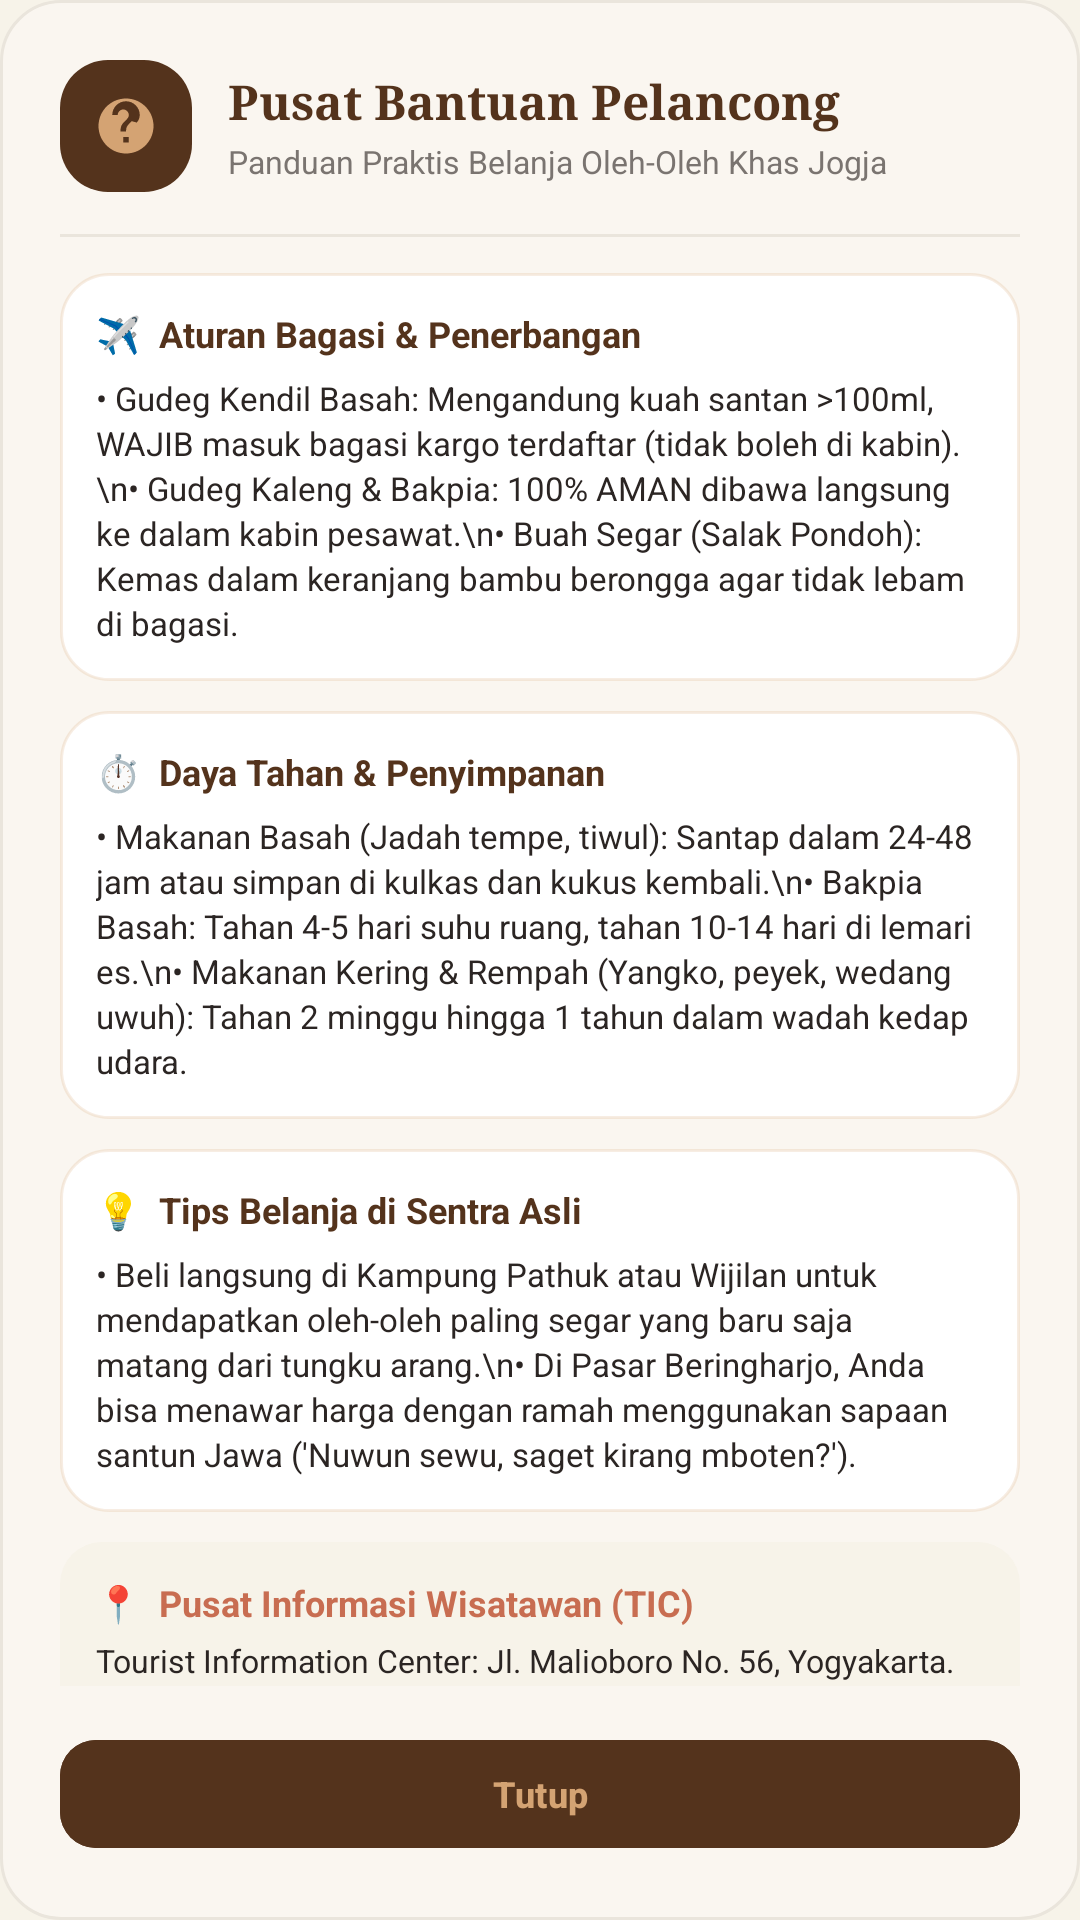

Android layout source for this screen:
<!-- AndroidManifest.xml: application theme Theme.OlehOlehJogja -->
<!-- res/layout/dialog_help.xml -->
<?xml version="1.0" encoding="utf-8"?>
<LinearLayout xmlns:android="http://schemas.android.com/apk/res/android"
    xmlns:app="http://schemas.android.com/apk/res-auto"
    android:layout_width="match_parent"
    android:layout_height="wrap_content"
    android:background="@drawable/bg_dialog"
    android:orientation="vertical"
    android:padding="20dp">

    
    <LinearLayout
        android:layout_width="match_parent"
        android:layout_height="wrap_content"
        android:gravity="center_vertical"
        android:orientation="horizontal">

        <FrameLayout
            android:layout_width="44dp"
            android:layout_height="44dp"
            android:background="@drawable/bg_badge_cat">

            <ImageView
                android:layout_width="22dp"
                android:layout_height="22dp"
                android:layout_gravity="center"
                android:contentDescription="@string/guide_title"
                android:src="@drawable/ic_help"
                app:tint="@color/gold" />
        </FrameLayout>

        <LinearLayout
            android:layout_width="0dp"
            android:layout_height="wrap_content"
            android:layout_marginStart="12dp"
            android:layout_weight="1"
            android:orientation="vertical">

            <TextView
                android:layout_width="wrap_content"
                android:layout_height="wrap_content"
                android:fontFamily="serif"
                android:text="Pusat Bantuan Pelancong"
                android:textColor="@color/sogan"
                android:textSize="16sp"
                android:textStyle="bold" />

            <TextView
                android:layout_width="wrap_content"
                android:layout_height="wrap_content"
                android:layout_marginTop="2dp"
                android:text="Panduan Praktis Belanja Oleh-Oleh Khas Jogja"
                android:textColor="@color/charcoal_secondary"
                android:textSize="10.5sp" />
        </LinearLayout>
    </LinearLayout>

    <View
        android:layout_width="match_parent"
        android:layout_height="1dp"
        android:layout_marginTop="14dp"
        android:layout_marginBottom="12dp"
        android:background="@color/divider_color" />

    
    <androidx.core.widget.NestedScrollView
        android:layout_width="match_parent"
        android:layout_height="0dp"
        android:layout_weight="1"
        android:maxHeight="380dp"
        android:overScrollMode="never">

        <LinearLayout
            android:layout_width="match_parent"
            android:layout_height="wrap_content"
            android:orientation="vertical">

            
            <LinearLayout
                android:layout_width="match_parent"
                android:layout_height="wrap_content"
                android:background="@drawable/bg_rounded_box"
                android:orientation="vertical"
                android:padding="12dp">

                <TextView
                    android:layout_width="wrap_content"
                    android:layout_height="wrap_content"
                    android:text="✈️  Aturan Bagasi &amp; Penerbangan"
                    android:textColor="@color/sogan"
                    android:textSize="12sp"
                    android:textStyle="bold" />

                <TextView
                    android:layout_width="match_parent"
                    android:layout_height="wrap_content"
                    android:layout_marginTop="6dp"
                    android:lineSpacingExtra="2dp"
                    android:text="• Gudeg Kendil Basah: Mengandung kuah santan >100ml, WAJIB masuk bagasi kargo terdaftar (tidak boleh di kabin).\n• Gudeg Kaleng &amp; Bakpia: 100% AMAN dibawa langsung ke dalam kabin pesawat.\n• Buah Segar (Salak Pondoh): Kemas dalam keranjang bambu berongga agar tidak lebam di bagasi."
                    android:textColor="@color/charcoal"
                    android:textSize="11sp" />
            </LinearLayout>

            
            <LinearLayout
                android:layout_width="match_parent"
                android:layout_height="wrap_content"
                android:layout_marginTop="10dp"
                android:background="@drawable/bg_rounded_box"
                android:orientation="vertical"
                android:padding="12dp">

                <TextView
                    android:layout_width="wrap_content"
                    android:layout_height="wrap_content"
                    android:text="⏱️  Daya Tahan &amp; Penyimpanan"
                    android:textColor="@color/sogan"
                    android:textSize="12sp"
                    android:textStyle="bold" />

                <TextView
                    android:layout_width="match_parent"
                    android:layout_height="wrap_content"
                    android:layout_marginTop="6dp"
                    android:lineSpacingExtra="2dp"
                    android:text="• Makanan Basah (Jadah tempe, tiwul): Santap dalam 24-48 jam atau simpan di kulkas dan kukus kembali.\n• Bakpia Basah: Tahan 4-5 hari suhu ruang, tahan 10-14 hari di lemari es.\n• Makanan Kering &amp; Rempah (Yangko, peyek, wedang uwuh): Tahan 2 minggu hingga 1 tahun dalam wadah kedap udara."
                    android:textColor="@color/charcoal"
                    android:textSize="11sp" />
            </LinearLayout>

            
            <LinearLayout
                android:layout_width="match_parent"
                android:layout_height="wrap_content"
                android:layout_marginTop="10dp"
                android:background="@drawable/bg_rounded_box"
                android:orientation="vertical"
                android:padding="12dp">

                <TextView
                    android:layout_width="wrap_content"
                    android:layout_height="wrap_content"
                    android:text="💡  Tips Belanja di Sentra Asli"
                    android:textColor="@color/sogan"
                    android:textSize="12sp"
                    android:textStyle="bold" />

                <TextView
                    android:layout_width="match_parent"
                    android:layout_height="wrap_content"
                    android:layout_marginTop="6dp"
                    android:lineSpacingExtra="2dp"
                    android:text="• Beli langsung di Kampung Pathuk atau Wijilan untuk mendapatkan oleh-oleh paling segar yang baru saja matang dari tungku arang.\n• Di Pasar Beringharjo, Anda bisa menawar harga dengan ramah menggunakan sapaan santun Jawa ('Nuwun sewu, saget kirang mboten?')."
                    android:textColor="@color/charcoal"
                    android:textSize="11sp" />
            </LinearLayout>

            
            <LinearLayout
                android:layout_width="match_parent"
                android:layout_height="wrap_content"
                android:layout_marginTop="10dp"
                android:background="@drawable/bg_quote_box"
                android:orientation="vertical"
                android:padding="12dp">

                <TextView
                    android:layout_width="wrap_content"
                    android:layout_height="wrap_content"
                    android:text="📍  Pusat Informasi Wisatawan (TIC)"
                    android:textColor="@color/terracotta"
                    android:textSize="12sp"
                    android:textStyle="bold" />

                <TextView
                    android:layout_width="match_parent"
                    android:layout_height="wrap_content"
                    android:layout_marginTop="4dp"
                    android:text="Tourist Information Center: Jl. Malioboro No. 56, Yogyakarta. Buka setiap hari 08.00 - 20.00 WIB."
                    android:textColor="@color/charcoal"
                    android:textSize="10.5sp" />
            </LinearLayout>
        </LinearLayout>
    </androidx.core.widget.NestedScrollView>

    
    <com.google.android.material.button.MaterialButton
        android:id="@+id/btnDismissHelp"
        android:layout_width="match_parent"
        android:layout_height="44dp"
        android:layout_marginTop="14dp"
        android:backgroundTint="@color/sogan"
        android:text="@string/guide_btn"
        android:textColor="@color/gold"
        android:textSize="12sp"
        android:textStyle="bold"
        app:cornerRadius="12dp" />
</LinearLayout>
<!-- resources referenced by this layout -->
<resources>
  <color name="charcoal">#2B2523</color>
  <color name="charcoal_secondary">#7A7470</color>
  <color name="divider_color">#EAE5DC</color>
  <color name="gold">#D4A373</color>
  <color name="sogan">#54331C</color>
  <color name="terracotta">#C86D51</color>
  <!-- drawable bg_badge_cat (drawable) -->
  <?xml version="1.0" encoding="utf-8"?>
  <shape xmlns:android="http://schemas.android.com/apk/res/android"
      android:shape="rectangle">
      <solid android:color="@color/sogan" />
      <corners android:radius="16dp" />
  </shape>
  <!-- drawable bg_dialog (drawable) -->
  <?xml version="1.0" encoding="utf-8"?>
  <shape xmlns:android="http://schemas.android.com/apk/res/android"
      android:shape="rectangle">
      <solid android:color="@color/cream_bg" />
      <corners android:radius="20dp" />
      <stroke
          android:width="1dp"
          android:color="@color/divider_color" />
  </shape>
  <!-- drawable bg_quote_box (drawable) -->
  <?xml version="1.0" encoding="utf-8"?>
  <shape xmlns:android="http://schemas.android.com/apk/res/android"
      android:shape="rectangle">
      <solid android:color="@color/cream" />
      <corners android:radius="14dp" />
  </shape>
  <!-- drawable bg_rounded_box (drawable) -->
  <?xml version="1.0" encoding="utf-8"?>
  <shape xmlns:android="http://schemas.android.com/apk/res/android"
      android:shape="rectangle">
      <solid android:color="@color/white" />
      <corners android:radius="16dp" />
      <stroke
          android:width="1dp"
          android:color="#33D4A373" />
  </shape>
  <!-- drawable ic_help (drawable) -->
  <vector xmlns:android="http://schemas.android.com/apk/res/android"
      android:width="20dp"
      android:height="20dp"
      android:viewportWidth="24"
      android:viewportHeight="24">
    <path
        android:fillColor="@color/sogan"
        android:pathData="M12,2C6.48,2 2,6.48 2,12s4.48,10 10,10 10,-4.48 10,-10S17.52,2 12,2zm1,16h-2v-2h2v2zm1.07,-7.75l-0.9,0.92C12.45,11.9 12,12.5 12,14h-2v-0.5c0,-1.1 0.45,-2.1 1.17,-2.83l1.24,-1.26c0.37,-0.36 0.59,-0.86 0.59,-1.41 0,-1.1 -0.9,-2 -2,-2s-2,0.9 -2,2H7c0,-2.76 2.24,-5 5,-5s5,2.24 5,5c0,1.04 -0.42,1.99 -1.07,2.75z"/>
  </vector>
  <string name="guide_btn">Tutup</string>
  <string name="guide_title">Tentang OlehOlehJogja</string>
  <style name="Theme.OlehOlehJogja" parent="Base.Theme.OlehOlehJogja" />
  <color name="cream_bg">#FAF6F0</color>
  <color name="cream">#F7F3E9</color>
  <color name="white">#FFFFFFFF</color>
  <style name="Base.Theme.OlehOlehJogja" parent="Theme.Material3.DayNight.NoActionBar">
          <item name="colorPrimary">@color/sogan</item>
          <item name="colorPrimaryVariant">@color/sogan_light</item>
          <item name="colorSecondary">@color/gold</item>
          <item name="android:statusBarColor">@color/sogan</item>
          <item name="android:windowLightStatusBar">false</item>
          <item name="android:windowBackground">@color/cream</item>
      </style>
  <color name="sogan_light">#7A4D2E</color>
</resources>
